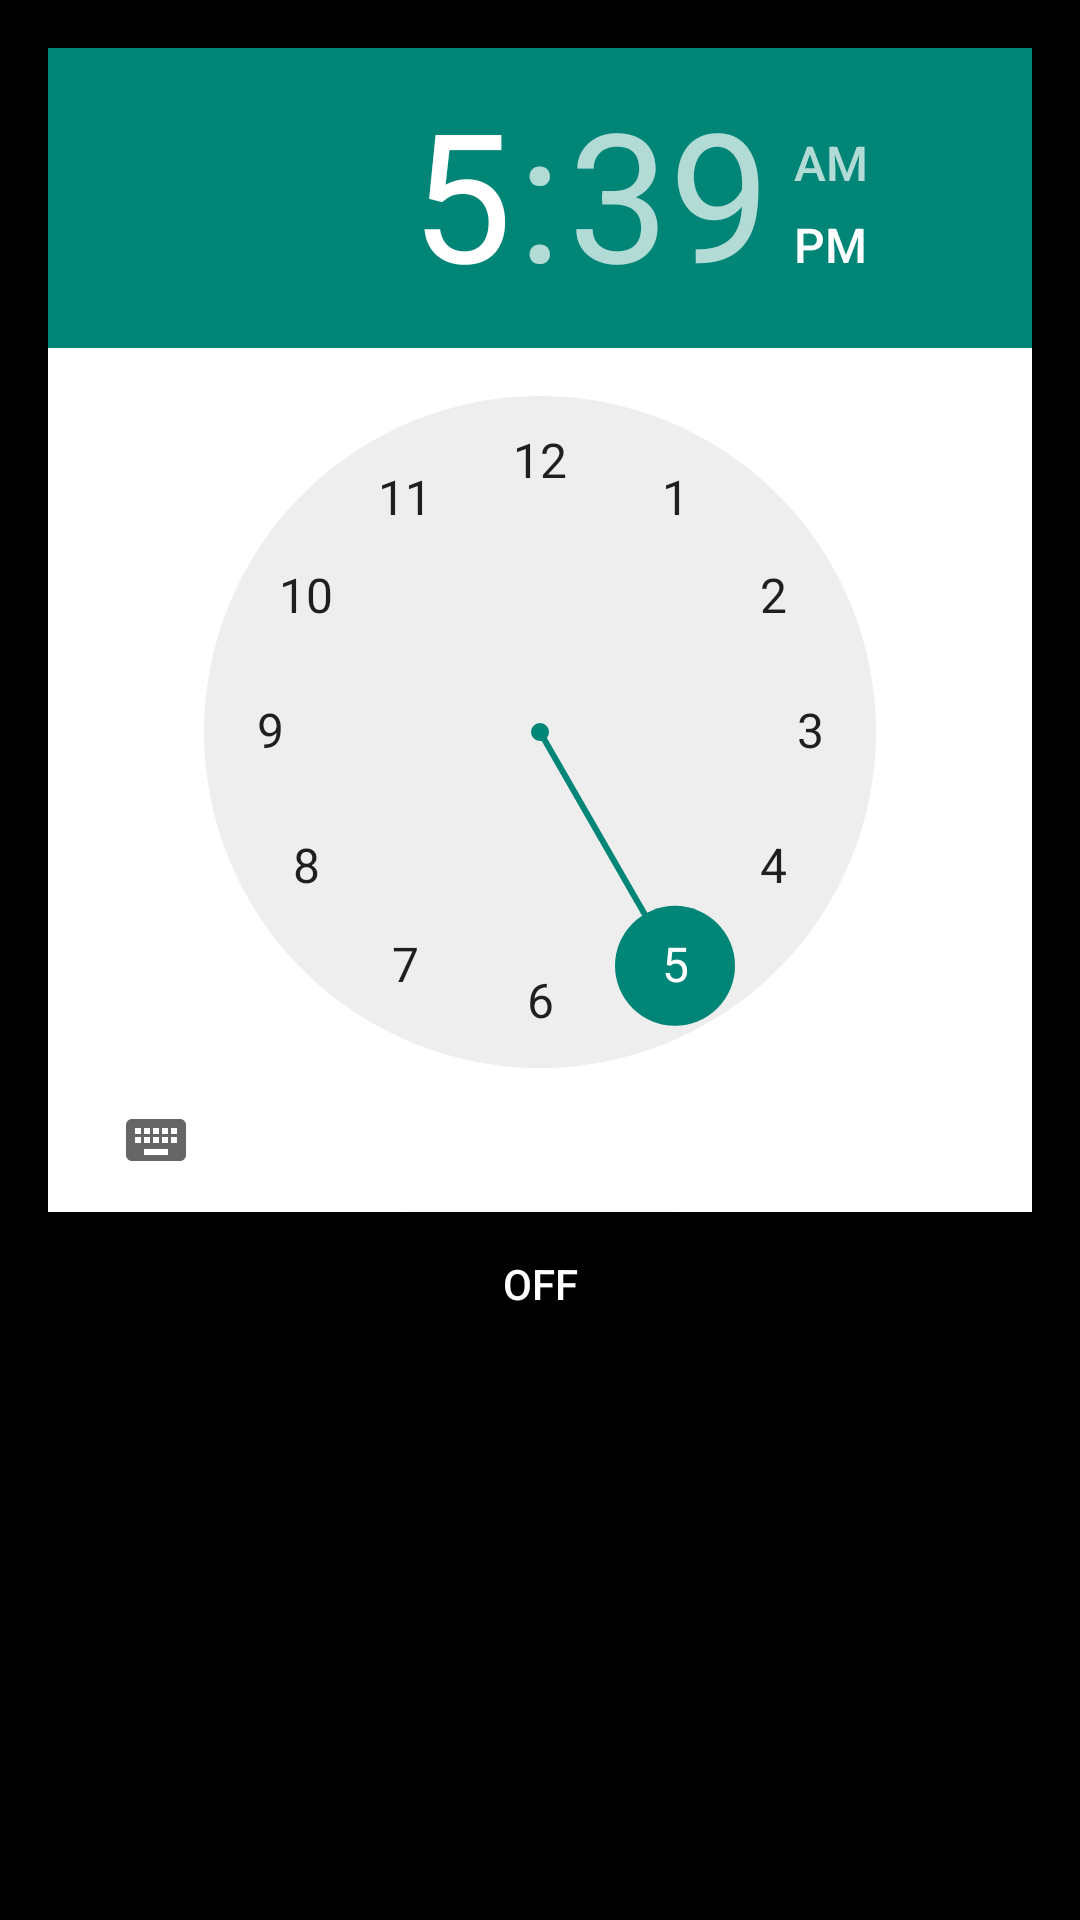

Reconstruct the res/layout file that produces this screen, plus the resources it refers to.
<!-- AndroidManifest.xml: application theme AppTheme -->
<!-- res/layout/alarmservice.xml -->
<RelativeLayout xmlns:android="http://schemas.android.com/apk/res/android"
    xmlns:tools="http://schemas.android.com/tools"
    android:layout_width="match_parent"
    android:layout_height="match_parent"
    xmlns:app="http://schemas.android.com/apk/res-auto"
    android:paddingLeft="@dimen/activity_horizontal_margin"
    android:paddingRight="@dimen/activity_horizontal_margin"
    android:paddingTop="@dimen/activity_vertical_margin"
    android:paddingBottom="@dimen/activity_vertical_margin"
    tools:context=".app.AlarmActivity"
    android:background="#000000">

<TimePicker
    android:layout_width="wrap_content"
    android:layout_height="wrap_content"
    android:id="@+id/alarmTimePicker"
    android:layout_alignParentTop="true"
    android:layout_centerHorizontal="true"
    android:background="#ffffff" />


<ToggleButton
    android:layout_width="wrap_content"
    android:layout_height="wrap_content"
    android:text="Alarm On/Off"
    android:textColor="@color/white"
    android:id="@+id/alarmToggle"
    android:layout_centerHorizontal="true"
    android:layout_below="@+id/alarmTimePicker"
    android:onClick="onToggleClicked"
    android:background="#000000" />

<TextView
    android:layout_width="wrap_content"
    android:layout_height="wrap_content"
    android:textAppearance="?android:attr/textAppearanceLarge"
    android:text=""
    android:id="@+id/alarmText"
    android:textColor="@android:color/white"
    android:layout_alignParentBottom="true"
    android:layout_centerHorizontal="true"
    android:layout_marginTop="20dp"
    android:layout_below="@+id/alarmToggle" />

</RelativeLayout>
<!-- resources referenced by this layout -->
<resources>
  <color name="white">#FFFFFFFF</color>
  <dimen name="activity_horizontal_margin">16dp</dimen>
  <dimen name="activity_vertical_margin">16dp</dimen>
  <style name="AppTheme" parent="Theme.AppCompat.Light.DarkActionBar">
          
  
      </style>
</resources>
